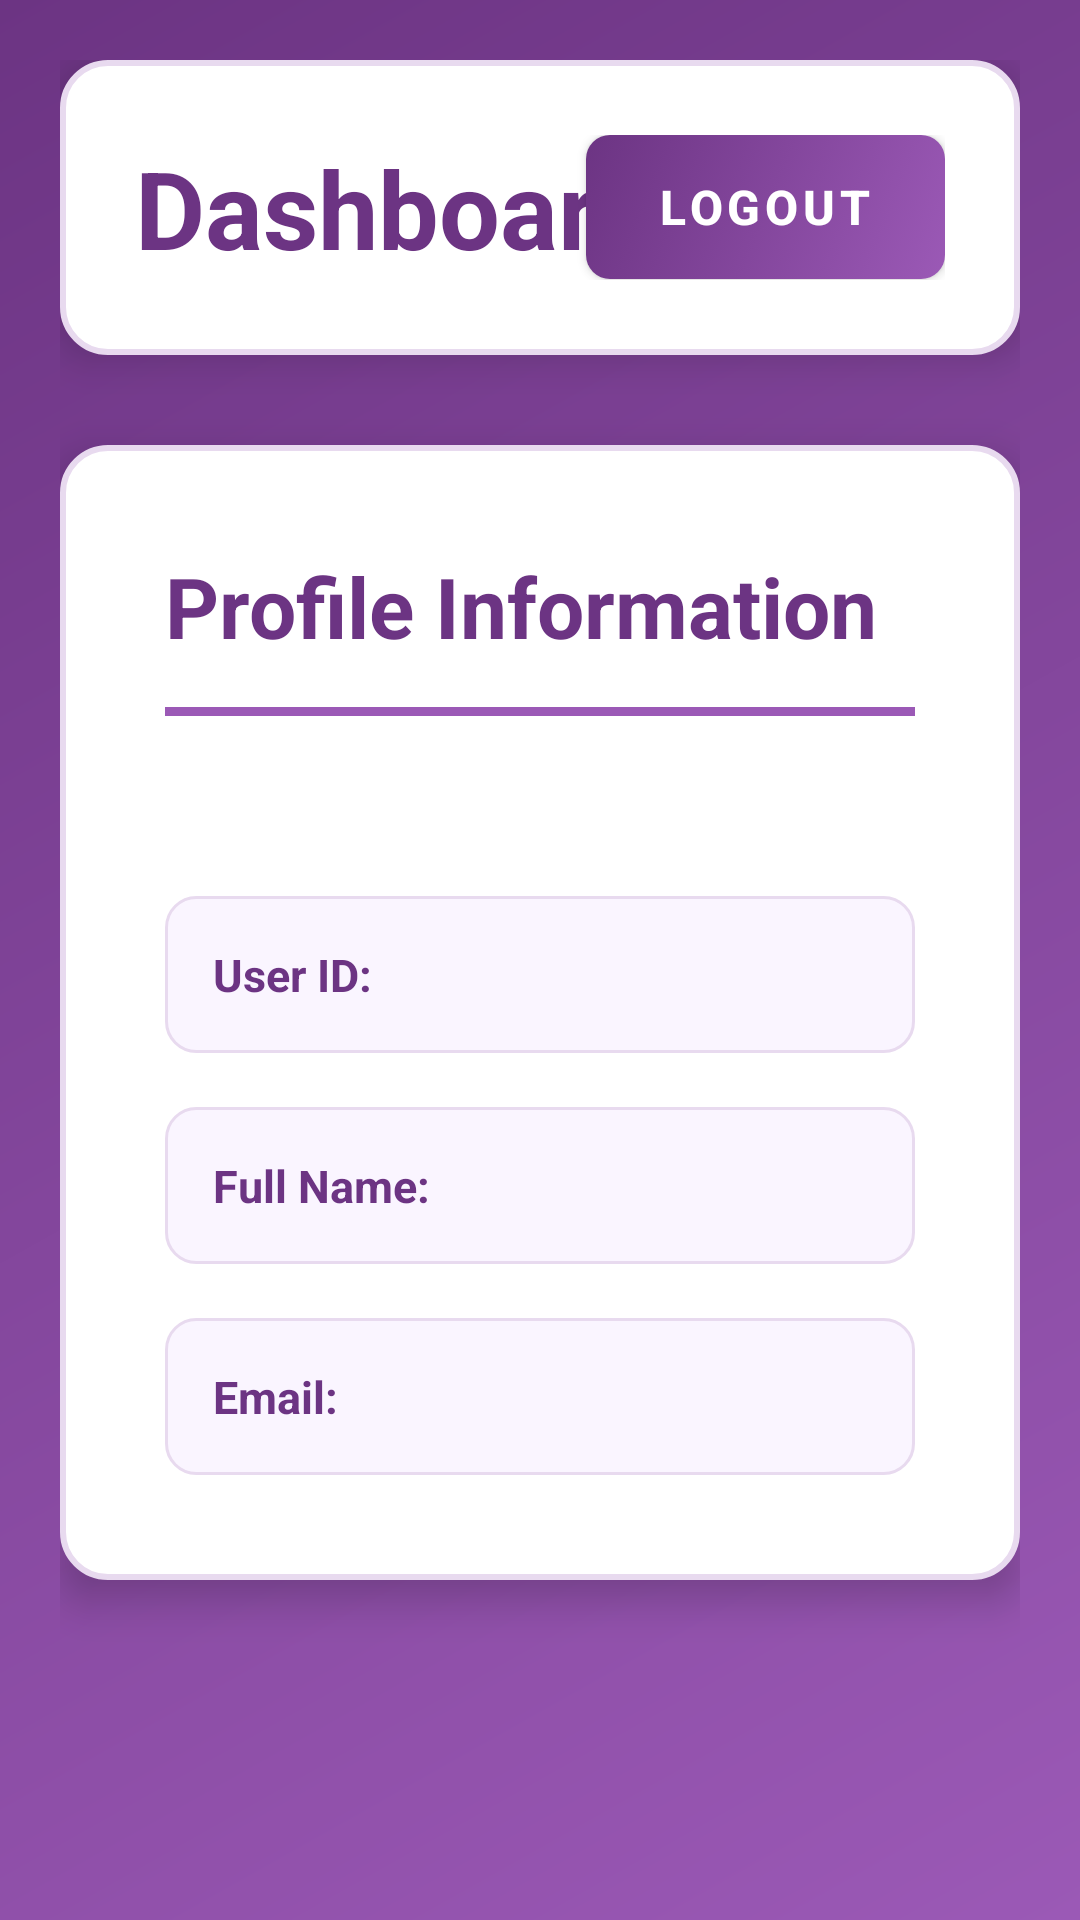

Write the Android layout XML for this screen, with the resource values it uses.
<!-- AndroidManifest.xml: activity theme Theme.DentalBook -->
<!-- res/layout/activity_dashboard.xml -->
<?xml version="1.0" encoding="utf-8"?>
<ScrollView xmlns:android="http://schemas.android.com/apk/res/android"
    android:layout_width="match_parent"
    android:layout_height="match_parent"
    android:background="@drawable/gradient_background"
    android:fillViewport="true">

    <RelativeLayout
        android:layout_width="match_parent"
        android:layout_height="wrap_content"
        android:padding="20dp">

        
        <RelativeLayout
            android:id="@+id/headerCard"
            android:layout_width="match_parent"
            android:layout_height="wrap_content"
            android:background="@drawable/card_background"
            android:elevation="8dp"
            android:padding="25dp">

            
            <TextView
                android:id="@+id/dashboardTitle"
                android:layout_width="wrap_content"
                android:layout_height="wrap_content"
                android:layout_alignParentLeft="true"
                android:layout_centerVertical="true"
                android:text="@string/dashboard_title"
                android:textSize="36sp"
                android:textStyle="bold"
                android:textColor="@color/text_primary" />

            
            <Button
                android:id="@+id/logoutButton"
                android:layout_width="wrap_content"
                android:layout_height="wrap_content"
                android:layout_alignParentRight="true"
                android:layout_centerVertical="true"
                android:background="@drawable/button_background"
                android:text="@string/logout"
                android:textColor="@color/white"
                android:textSize="16sp"
                android:textStyle="bold"
                android:textAllCaps="true"
                android:letterSpacing="0.1"
                android:paddingLeft="24dp"
                android:paddingRight="24dp"
                android:elevation="4dp" />

        </RelativeLayout>

        
        <TextView
            android:id="@+id/errorMessage"
            android:layout_width="match_parent"
            android:layout_height="wrap_content"
            android:layout_below="@id/headerCard"
            android:layout_marginTop="20dp"
            android:background="@drawable/error_message_background"
            android:padding="12dp"
            android:textColor="@android:color/holo_red_dark"
            android:textSize="14sp"
            android:visibility="gone" />

        
        <TextView
            android:id="@+id/loadingText"
            android:layout_width="wrap_content"
            android:layout_height="wrap_content"
            android:layout_below="@id/headerCard"
            android:layout_centerHorizontal="true"
            android:layout_marginTop="100dp"
            android:text="@string/loading"
            android:textColor="@color/white"
            android:textSize="28sp"
            android:textStyle="bold"
            android:visibility="gone" />

        
        <RelativeLayout
            android:id="@+id/profileCard"
            android:layout_width="match_parent"
            android:layout_height="wrap_content"
            android:layout_below="@id/headerCard"
            android:layout_marginTop="30dp"
            android:background="@drawable/card_background"
            android:elevation="8dp"
            android:padding="35dp"
            android:visibility="visible">

            
            <TextView
                android:id="@+id/profileTitle"
                android:layout_width="match_parent"
                android:layout_height="wrap_content"
                android:text="@string/profile_information"
                android:textSize="28sp"
                android:textStyle="bold"
                android:textColor="@color/text_primary"
                android:paddingBottom="15dp" />

            
            <View
                android:id="@+id/divider"
                android:layout_width="match_parent"
                android:layout_height="3dp"
                android:layout_below="@id/profileTitle"
                android:background="@color/primary_purple"
                android:layout_marginBottom="30dp" />

            
            <RelativeLayout
                android:id="@+id/userIdRow"
                android:layout_width="match_parent"
                android:layout_height="wrap_content"
                android:layout_below="@id/divider"
                android:layout_marginTop="30dp"
                android:background="@drawable/info_row_background"
                android:padding="16dp">

                <TextView
                    android:id="@+id/userIdLabel"
                    android:layout_width="wrap_content"
                    android:layout_height="wrap_content"
                    android:layout_alignParentLeft="true"
                    android:text="@string/user_id"
                    android:textColor="@color/text_primary"
                    android:textSize="15sp"
                    android:textStyle="bold" />

                <TextView
                    android:id="@+id/userIdValue"
                    android:layout_width="wrap_content"
                    android:layout_height="wrap_content"
                    android:layout_alignParentRight="true"
                    android:textColor="@color/text_secondary"
                    android:textSize="15sp"
                    android:textStyle="bold" />
            </RelativeLayout>

            
            <RelativeLayout
                android:id="@+id/fullNameRow"
                android:layout_width="match_parent"
                android:layout_height="wrap_content"
                android:layout_below="@id/userIdRow"
                android:layout_marginTop="18dp"
                android:background="@drawable/info_row_background"
                android:padding="16dp">

                <TextView
                    android:id="@+id/fullNameLabel"
                    android:layout_width="wrap_content"
                    android:layout_height="wrap_content"
                    android:layout_alignParentLeft="true"
                    android:text="@string/full_name_label"
                    android:textColor="@color/text_primary"
                    android:textSize="15sp"
                    android:textStyle="bold" />

                <TextView
                    android:id="@+id/fullNameValue"
                    android:layout_width="wrap_content"
                    android:layout_height="wrap_content"
                    android:layout_alignParentRight="true"
                    android:textColor="@color/text_secondary"
                    android:textSize="15sp"
                    android:textStyle="bold" />
            </RelativeLayout>

            
            <RelativeLayout
                android:id="@+id/emailRow"
                android:layout_width="match_parent"
                android:layout_height="wrap_content"
                android:layout_below="@id/fullNameRow"
                android:layout_marginTop="18dp"
                android:background="@drawable/info_row_background"
                android:padding="16dp">

                <TextView
                    android:id="@+id/emailLabel"
                    android:layout_width="wrap_content"
                    android:layout_height="wrap_content"
                    android:layout_alignParentLeft="true"
                    android:text="@string/email_label"
                    android:textColor="@color/text_primary"
                    android:textSize="15sp"
                    android:textStyle="bold" />

                <TextView
                    android:id="@+id/emailValue"
                    android:layout_width="wrap_content"
                    android:layout_height="wrap_content"
                    android:layout_alignParentRight="true"
                    android:textColor="@color/text_secondary"
                    android:textSize="15sp"
                    android:textStyle="bold" />
            </RelativeLayout>

        </RelativeLayout>

    </RelativeLayout>

</ScrollView>
<!-- resources referenced by this layout -->
<resources>
  <color name="primary_purple">#9b59b6</color>
  <color name="text_primary">#6c3483</color>
  <color name="text_secondary">#9b59b6</color>
  <color name="white">#FFFFFFFF</color>
  <!-- drawable button_background (drawable) -->
  <?xml version="1.0" encoding="utf-8"?>
  <selector xmlns:android="http://schemas.android.com/apk/res/android">
      <item android:state_pressed="true">
          <shape>
              <gradient
                  android:angle="135"
                  android:endColor="@color/dark_purple"
                  android:startColor="@color/primary_purple"
                  android:type="linear" />
              <corners android:radius="8dp" />
          </shape>
      </item>
      <item>
          <shape>
              <gradient
                  android:angle="135"
                  android:endColor="@color/dark_purple"
                  android:startColor="@color/primary_purple"
                  android:type="linear" />
              <corners android:radius="8dp" />
          </shape>
      </item>
  </selector>
  <!-- drawable card_background (drawable) -->
  <?xml version="1.0" encoding="utf-8"?>
  <shape xmlns:android="http://schemas.android.com/apk/res/android">
      <solid android:color="@color/white" />
      <corners android:radius="15dp" />
      <stroke
          android:width="2dp"
          android:color="@color/light_purple" />
  </shape>
  <!-- drawable error_message_background (drawable) -->
  <?xml version="1.0" encoding="utf-8"?>
  <shape xmlns:android="http://schemas.android.com/apk/res/android">
      <solid android:color="#FFFFEBEE" />
      <corners android:radius="8dp" />
      <stroke
          android:width="1dp"
          android:color="#FFE57373" />
  </shape>
  <!-- drawable gradient_background (drawable) -->
  <?xml version="1.0" encoding="utf-8"?>
  <shape xmlns:android="http://schemas.android.com/apk/res/android">
      <gradient
          android:angle="135"
          android:endColor="@color/dark_purple"
          android:startColor="@color/primary_purple"
          android:type="linear" />
  </shape>
  <!-- drawable info_row_background (drawable) -->
  <?xml version="1.0" encoding="utf-8"?>
  <shape xmlns:android="http://schemas.android.com/apk/res/android">
      <solid android:color="@color/background_purple" />
      <corners android:radius="10dp" />
      <stroke
          android:width="1dp"
          android:color="@color/light_purple" />
  </shape>
  <string name="dashboard_title">Dashboard</string>
  <string name="email_label">Email:</string>
  <string name="full_name_label">Full Name:</string>
  <string name="loading">Loading…</string>
  <string name="logout">Logout</string>
  <string name="profile_information">Profile Information</string>
  <string name="user_id">User ID:</string>
  <style name="Theme.DentalBook" parent="Theme.AppCompat.Light.NoActionBar">
          <item name="colorPrimary">@color/primary_purple</item>
          <item name="colorPrimaryDark">@color/dark_purple</item>
          <item name="colorAccent">@color/primary_purple</item>
      </style>
  <color name="dark_purple">#6c3483</color>
  <color name="light_purple">#e8daef</color>
  <color name="background_purple">#faf5ff</color>
</resources>
